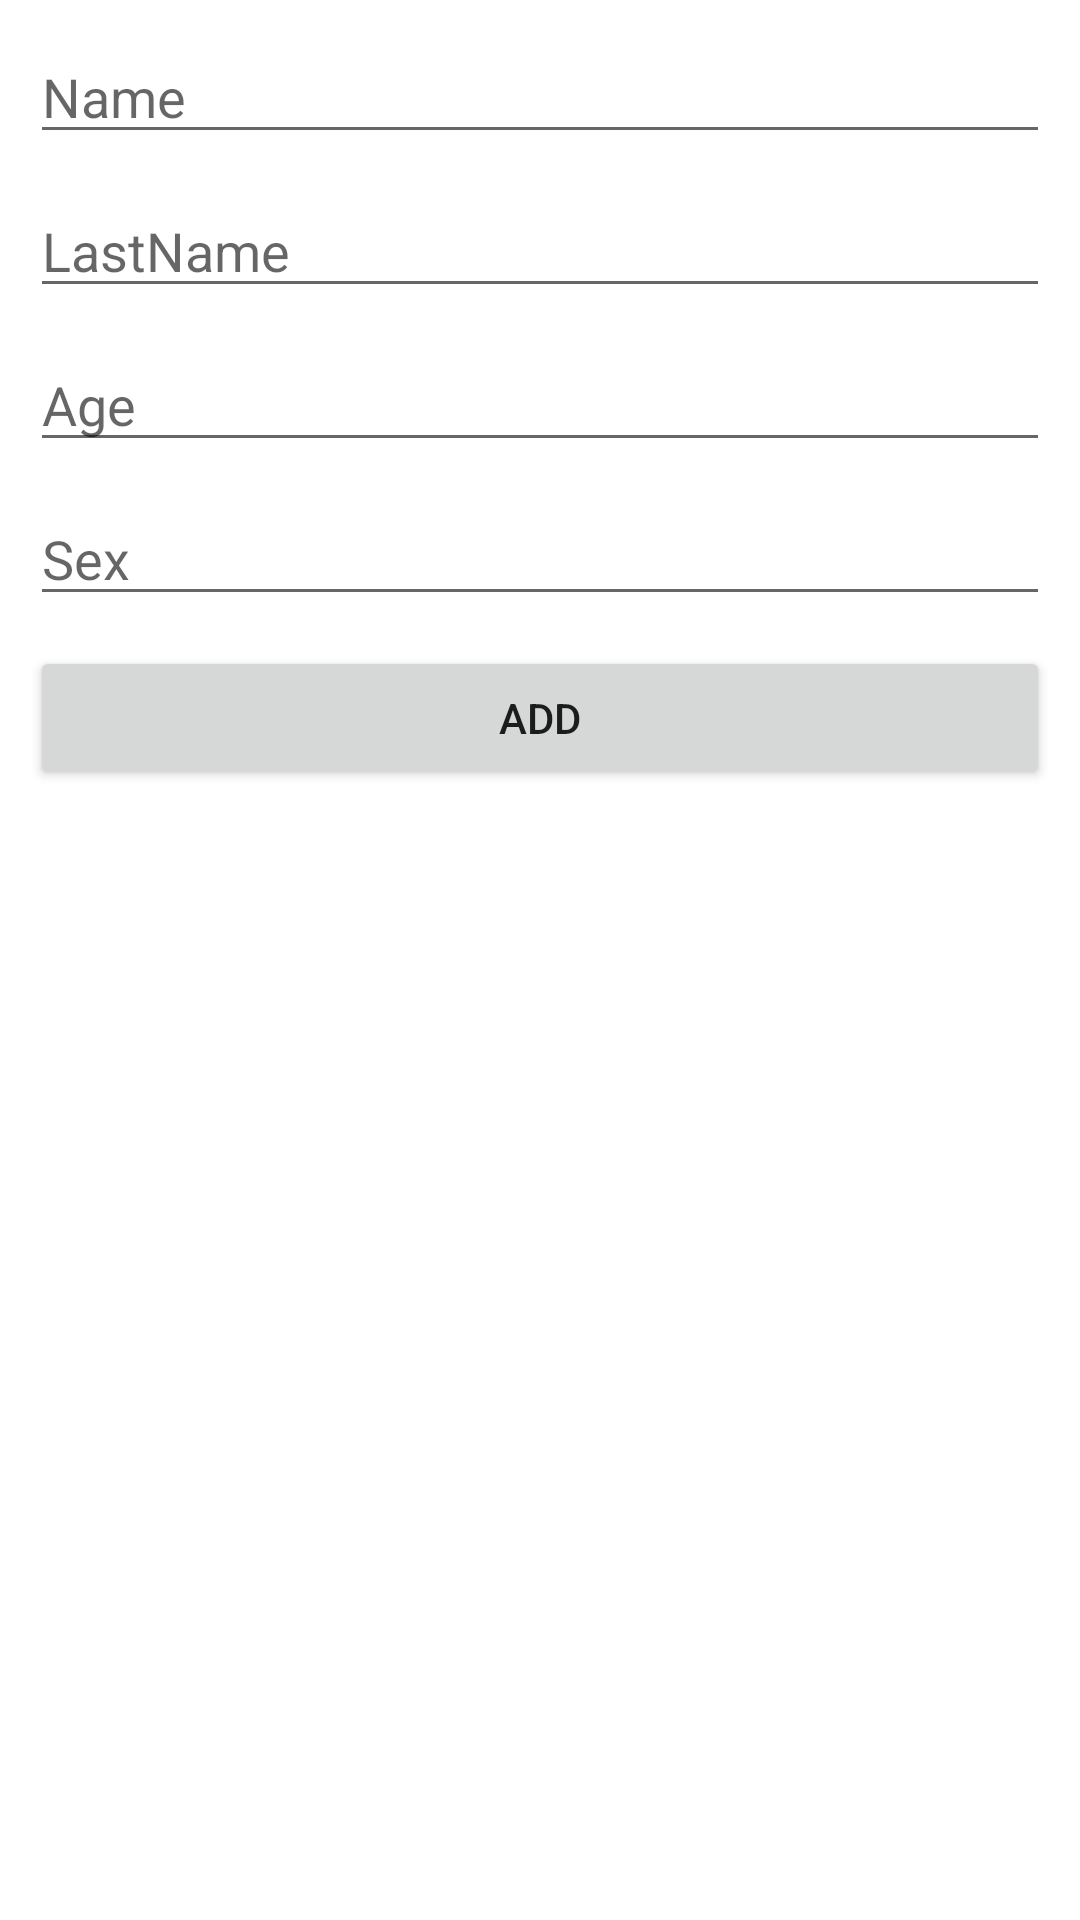

This screen was rendered from an Android layout file. Write that file and the resources it references.
<!-- AndroidManifest.xml: application theme Theme.ChatterFlowTest -->
<!-- res/layout/activity_edit_task.xml -->
<?xml version="1.0" encoding="utf-8"?>
<androidx.constraintlayout.widget.ConstraintLayout
    xmlns:android="http://schemas.android.com/apk/res/android"
    xmlns:app="http://schemas.android.com/apk/res-auto"
    xmlns:tools="http://schemas.android.com/tools"
    android:layout_width="match_parent"
    android:layout_height="match_parent"
    tools:context=".view.EditTaskActivity">

    <EditText
        android:id="@+id/editTextTextPersonName"
        android:layout_width="0dp"
        android:layout_height="wrap_content"
        android:inputType="textPersonName"
        android:hint="Name"
        android:layout_margin="10dp"
        app:layout_constraintEnd_toEndOf="parent"
        app:layout_constraintStart_toStartOf="parent"
        app:layout_constraintTop_toTopOf="parent" />

    <EditText
        android:id="@+id/editTextTextPersonName2"
        android:layout_width="0dp"
        android:layout_height="wrap_content"
        android:inputType="textPersonName"
        android:hint="LastName"
        android:layout_margin="10dp"
        app:layout_constraintEnd_toEndOf="parent"
        app:layout_constraintStart_toStartOf="parent"
        app:layout_constraintTop_toBottomOf="@+id/editTextTextPersonName" />

    <EditText
        android:id="@+id/editTextTextPersonName3"
        android:layout_width="0dp"
        android:layout_height="wrap_content"
        android:inputType="number"
        android:hint="Age"
        android:layout_margin="10dp"
        app:layout_constraintEnd_toEndOf="parent"
        app:layout_constraintStart_toStartOf="parent"
        app:layout_constraintTop_toBottomOf="@+id/editTextTextPersonName2" />

    <EditText
        android:id="@+id/editTextTextPersonName4"
        android:layout_width="0dp"
        android:layout_height="wrap_content"
        android:inputType="textPersonName"
        android:hint="Sex"
        android:layout_margin="10dp"
        app:layout_constraintEnd_toEndOf="parent"
        app:layout_constraintStart_toStartOf="parent"
        app:layout_constraintTop_toBottomOf="@+id/editTextTextPersonName3" />

    <Button
        android:id="@+id/button"
        android:layout_width="0dp"
        android:layout_height="wrap_content"
        android:text="Add"
        android:layout_margin="10dp"
        android:onClick="AddTask"
        app:layout_constraintEnd_toEndOf="parent"
        app:layout_constraintStart_toStartOf="parent"
        app:layout_constraintTop_toBottomOf="@+id/editTextTextPersonName4" />
</androidx.constraintlayout.widget.ConstraintLayout>
<!-- resources referenced by this layout -->
<resources>
  <style name="Theme.ChatterFlowTest" parent="Theme.MaterialComponents.DayNight.DarkActionBar">
          
          <item name="colorPrimary">@color/purple_500</item>
          <item name="colorPrimaryVariant">@color/purple_700</item>
          <item name="colorOnPrimary">@color/white</item>
          
          <item name="colorSecondary">@color/teal_200</item>
          <item name="colorSecondaryVariant">@color/teal_700</item>
          <item name="colorOnSecondary">@color/black</item>
          
          <item name="android:statusBarColor" tools:targetApi="l">?attr/colorPrimaryVariant</item>
          
      </style>
  <!-- not gathered from this repository: default colours our renderer supplied (Android Studio template values) -->
  <color name="purple_500">#FF6200EE</color>
  <color name="purple_700">#FF3700B3</color>
  <color name="teal_200">#FF03DAC5</color>
  <color name="teal_700">#FF018786</color>
  <color name="black">#FF000000</color>
  <color name="white">#FFFFFFFF</color>
</resources>
